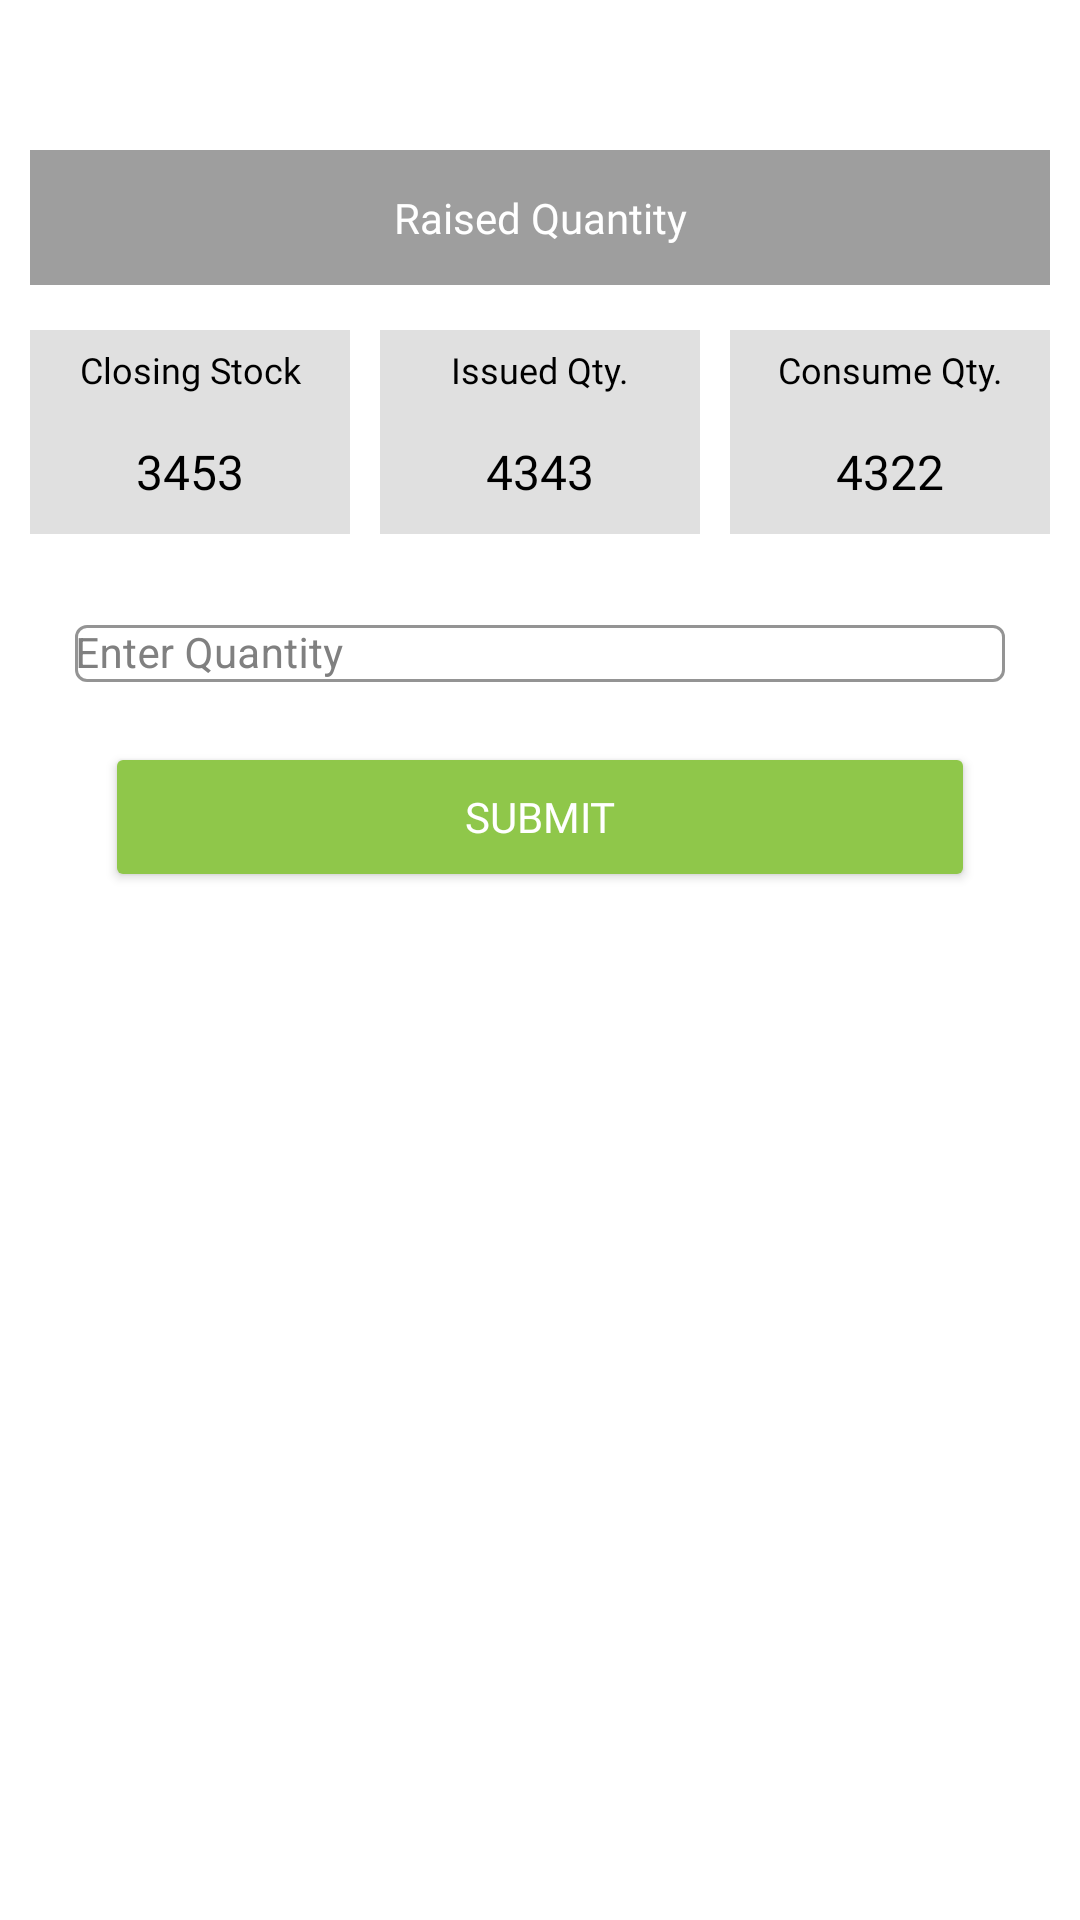

Write the Android layout XML for this screen, with the resource values it uses.
<!-- AndroidManifest.xml: application theme Theme.ProjectStoreManagement -->
<!-- res/layout/dialog_gcadmincount.xml -->
<?xml version="1.0" encoding="utf-8"?>
<LinearLayout xmlns:android="http://schemas.android.com/apk/res/android"
    android:layout_width="match_parent"
    android:layout_height="match_parent"
    android:orientation="vertical"
    android:background="@color/white"
    xmlns:app="http://schemas.android.com/apk/res-auto">



            <LinearLayout
                android:layout_width="350dp"
                android:layout_gravity="center_horizontal"
                android:layout_height="wrap_content"
                android:orientation="vertical"
                android:animateLayoutChanges="true">


                <TextView
                    android:layout_width="match_parent"
                    android:layout_height="45dp"
                    android:layout_marginTop="50dp"
                    android:text="Raised Quantity"
                    android:fontFamily="@font/proxima_nova_bold"
                    android:layout_marginStart="5dp"
                    android:layout_marginEnd="5dp"
                    android:textColor="@color/white"
                    android:textSize="14sp"
                    android:background="@color/grey_new"
                    android:gravity="center"/>

                <LinearLayout
                    android:layout_width="match_parent"
                    android:layout_height="wrap_content"
                    android:layout_marginTop="10dp"
                    android:id="@+id/ll_layout"
                    android:orientation="horizontal">

                    <LinearLayout
                        android:layout_width="match_parent"
                        android:layout_height="wrap_content"
                        android:layout_weight="1"
                        android:layout_margin="5dp"
                        android:background="@color/grey_very_light"
                        android:orientation="vertical">
                        <TextView
                            android:padding="5dp"
                            android:layout_width="match_parent"
                            android:layout_height="wrap_content"
                            android:fontFamily="@font/proxima_family"
                            android:gravity="center"
                            android:text="Closing Stock"
                            android:textColor="@color/black"
                            android:textSize="12sp" />

                        <TextView
                            android:id="@+id/tv_closing_stock"
                            android:padding="10dp"
                            android:layout_width="match_parent"
                            android:layout_height="wrap_content"
                            android:fontFamily="@font/proxima_nova_bold"
                            android:gravity="center"
                            android:text="3453"
                            android:textColor="@color/black"
                            android:textSize="16sp" />


                    </LinearLayout>

                    <LinearLayout
                        android:layout_margin="5dp"
                        android:layout_width="match_parent"
                        android:layout_height="wrap_content"
                        android:layout_weight="1"
                        android:background="@color/grey_very_light"
                        android:orientation="vertical">
                        <TextView
                            android:padding="5dp"
                            android:layout_width="match_parent"
                            android:layout_height="wrap_content"
                            android:fontFamily="@font/proxima_family"
                            android:gravity="center"
                            android:text="Issued Qty."
                            android:textColor="@color/black"
                            android:textSize="12sp" />

                        <TextView
                            android:id="@+id/tv_issued_stock"
                            android:padding="10dp"
                            android:layout_width="match_parent"
                            android:layout_height="wrap_content"
                            android:fontFamily="@font/proxima_nova_bold"
                            android:gravity="center"
                            android:text="4343"
                            android:textColor="@color/black"
                            android:textSize="16sp" />


                    </LinearLayout>

                    <LinearLayout
                        android:layout_width="match_parent"
                        android:layout_height="wrap_content"
                        android:layout_weight="1"
                        android:layout_margin="5dp"
                        android:background="@color/grey_very_light"
                        android:orientation="vertical">

                        <TextView
                            android:padding="5dp"
                            android:layout_width="match_parent"
                            android:layout_height="wrap_content"
                            android:fontFamily="@font/proxima_family"
                            android:gravity="center"
                            android:text="Consume Qty."
                            android:textColor="@color/black"
                            android:textSize="12sp" />

                        <TextView
                            android:id="@+id/tv_consume_stock"
                            android:padding="10dp"
                            android:layout_width="match_parent"
                            android:layout_height="wrap_content"
                            android:fontFamily="@font/proxima_nova_bold"
                            android:gravity="center"
                            android:text="4322"
                            android:textColor="@color/black"
                            android:textSize="16sp" />


                    </LinearLayout>


                </LinearLayout>


                <TextView
                    android:layout_width="match_parent"
                    android:layout_height="wrap_content"
                    android:id="@+id/textvisable"
                    android:layout_marginTop="10dp"
                    android:text="Indent quantity should be less than BOQ balance"
                    android:fontFamily="@font/proxima_nova_bold"
                    android:layout_marginStart="5dp"
                    android:visibility="gone"
                    android:layout_marginEnd="5dp"
                    android:textColor="@color/red_color"
                    android:textSize="10sp"
                    android:gravity="center"/>

                <com.google.android.material.textfield.TextInputLayout
                    android:layout_width="match_parent"
                    android:layout_height="wrap_content"
                    app:layout_constraintTop_toTopOf="parent"
                    android:layout_marginEnd="20dp"
                    android:layout_marginStart="20dp"
                    android:textColorHint="@color/grey"
                    app:hintTextColor="@color/black"
                    android:layout_marginTop="20dp"
                    app:boxStrokeColor="@color/purple_500"
                    app:startIconDrawable="@drawable/gc"
                    app:startIconTint="@color/grey"
                    style="@style/Widget.MaterialComponents.TextInputLayout.OutlinedBox">

                    <com.google.android.material.textfield.TextInputEditText
                        android:id="@+id/edt_gc_count"
                        android:layout_width="match_parent"
                        android:layout_height="wrap_content"
                        android:background="@null"
                        android:textColorHint="@color/black"
                        android:hint="Enter Quantity"
                        android:inputType="number"
                        android:textColor="@color/black"
                        android:padding="0dp"
                        android:textSize="14sp"/>
                    </com.google.android.material.textfield.TextInputLayout>

                
                <androidx.appcompat.widget.AppCompatButton
                    android:insetTop="0dp"
                    android:insetBottom="0dp"
                    android:id="@+id/btn_gc_submit"
                    android:layout_width="match_parent"
                    android:layout_height="50dp"
                    android:layout_marginStart="30dp"
                    android:layout_marginEnd="30dp"
                    android:layout_marginTop="20dp"
                    android:layout_marginBottom="30dp"
                    android:text="Submit"
                    android:layout_alignParentEnd="true"
                    android:layout_alignParentBottom="true"
                    android:fontFamily="@font/proxima_nova_bold"
                    android:backgroundTint="#8fc74a"
                    android:textColor="@color/white">

                </androidx.appcompat.widget.AppCompatButton>


            </LinearLayout>






</LinearLayout>
<!-- resources referenced by this layout -->
<resources>
  <color name="black">#FF000000</color>
  <color name="grey">#808080</color>
  <color name="grey_new">#9E9E9E</color>
  <color name="grey_very_light">#e0e0e0</color>
  <color name="purple_500">#1E6FB2</color>
  <color name="red_color">#ff0000</color>
  <color name="white">#FFFFFFFF</color>
  <style name="Theme.ProjectStoreManagement" parent="Theme.MaterialComponents.DayNight.NoActionBar">
          
          <item name="colorPrimary">@color/purple_500</item>
          <item name="colorPrimaryVariant">@color/purple_700</item>
          <item name="colorOnPrimary">@color/white</item>
          
          <item name="colorSecondary">@color/teal_200</item>
          <item name="colorSecondaryVariant">@color/teal_700</item>
          <item name="colorOnSecondary">@color/black</item>
          
          <item name="android:statusBarColor" tools:targetApi="l">?attr/colorPrimaryVariant</item>
          
      </style>
  <color name="purple_700">#03396c</color>
  <color name="teal_200">#FF03DAC5</color>
  <color name="teal_700">#FF018786</color>
</resources>
